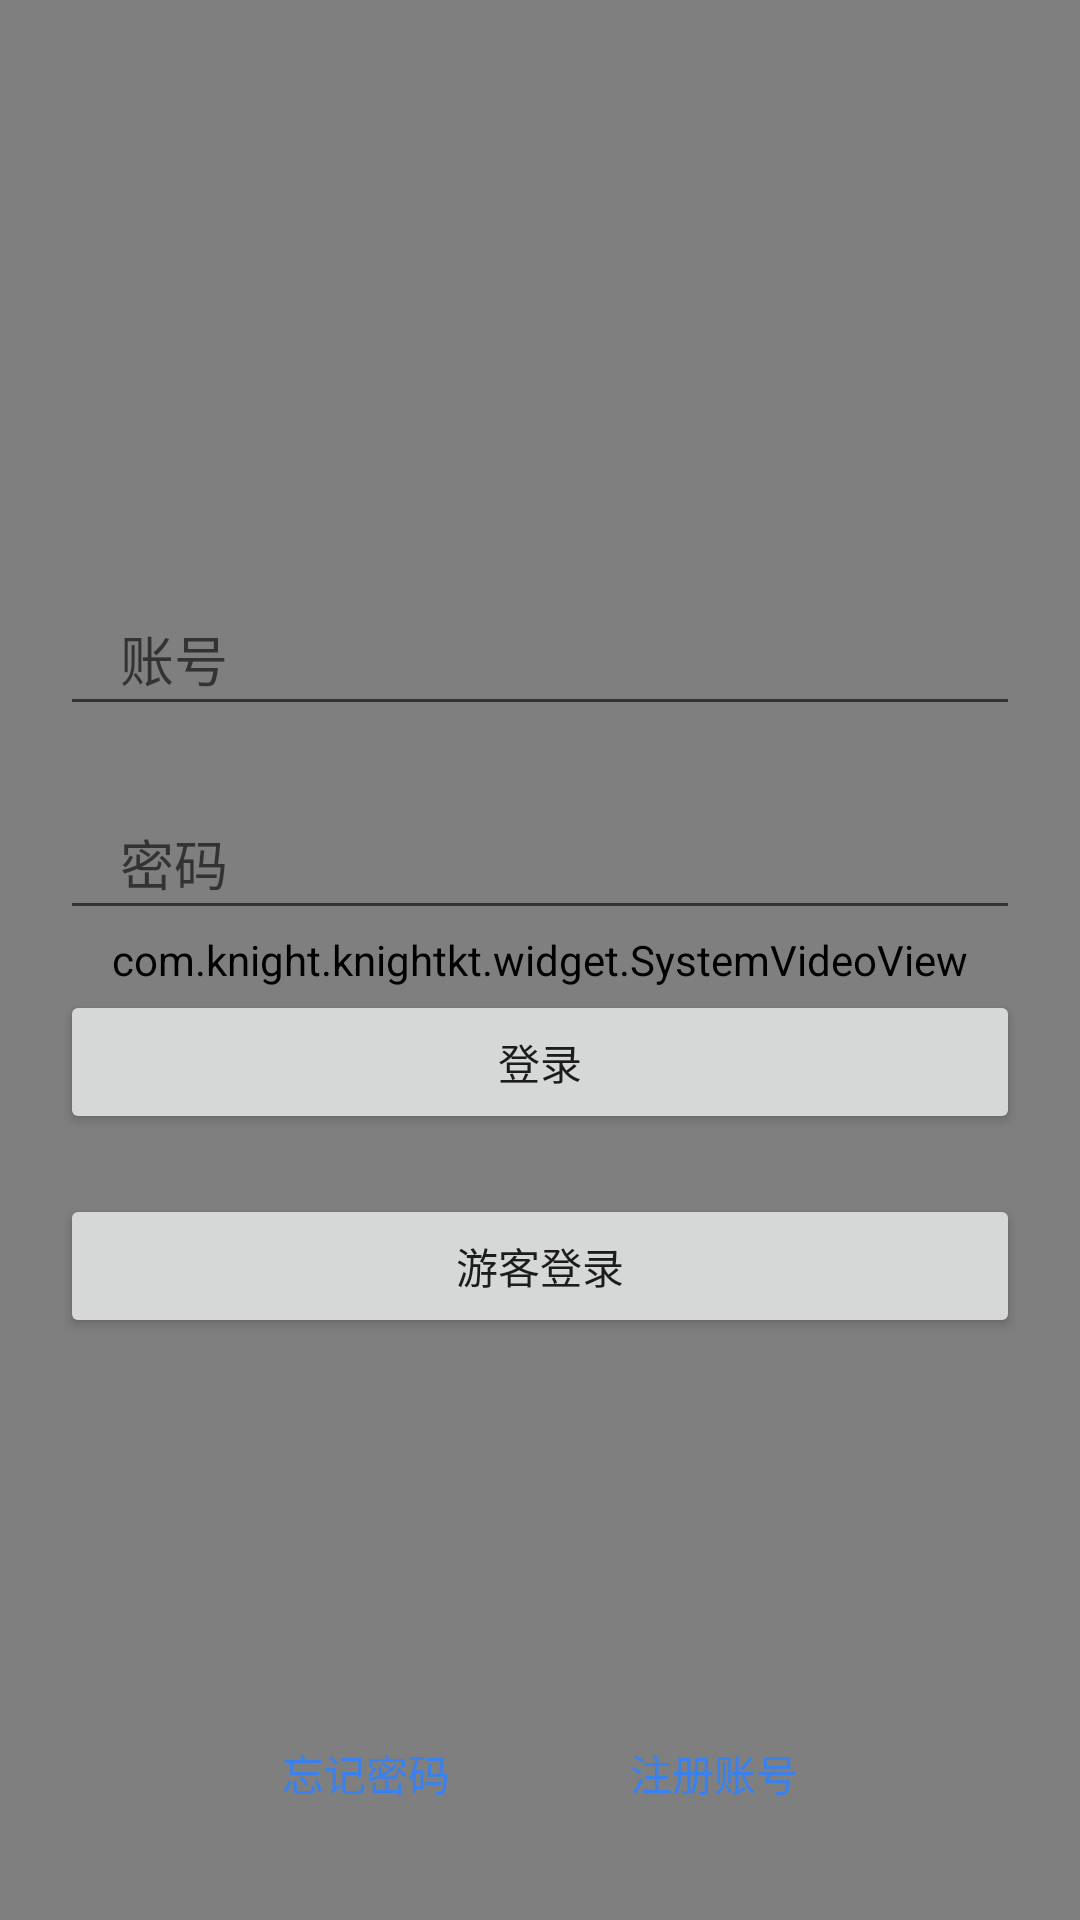

Android layout source for this screen:
<!-- AndroidManifest.xml: application theme Theme.KnightKt -->
<!-- res/layout/activity_login.xml -->
<?xml version="1.0" encoding="utf-8"?>
<FrameLayout xmlns:android="http://schemas.android.com/apk/res/android"
    android:layout_width="match_parent"
    android:layout_height="match_parent">

    <com.knight.knightkt.widget.SystemVideoView
        android:id="@+id/video_view"
        android:layout_width="match_parent"
        android:layout_height="match_parent" />

    <RelativeLayout
        android:layout_width="match_parent"
        android:layout_height="match_parent">

        <LinearLayout
            android:layout_width="match_parent"
            android:layout_height="wrap_content"
            android:layout_centerInParent="true"
            android:orientation="vertical">

            <EditText
                android:id="@+id/account_ed"
                android:layout_width="match_parent"
                android:layout_height="48dp"
                android:layout_marginLeft="20dp"
                android:layout_marginRight="20dp"
                android:hint="@string/login_account"
                android:paddingLeft="20dp"
                android:paddingRight="20dp" />

            <EditText
                android:id="@+id/password_ed"
                android:layout_width="match_parent"
                android:layout_height="48dp"
                android:layout_marginLeft="20dp"
                android:layout_marginTop="20dp"
                android:layout_marginRight="20dp"
                android:hint="@string/login_password"
                android:paddingLeft="20dp"
                android:paddingRight="20dp" />

            <Button
                android:id="@+id/login_btn"
                android:layout_width="match_parent"
                android:layout_height="48dp"
                android:layout_marginLeft="20dp"
                android:layout_marginTop="20dp"
                android:layout_marginRight="20dp"
                android:paddingLeft="20dp"
                android:paddingRight="20dp"
                android:text="@string/login_login" />

            <Button
                android:id="@+id/visitors_login_btn"
                android:layout_width="match_parent"
                android:layout_height="48dp"
                android:layout_marginLeft="20dp"
                android:layout_marginTop="20dp"
                android:layout_marginRight="20dp"
                android:paddingLeft="20dp"
                android:paddingRight="20dp"
                android:text="@string/login_visitors_login" />
        </LinearLayout>

        <LinearLayout
            android:layout_width="match_parent"
            android:layout_height="58dp"
            android:layout_alignParentBottom="true"
            android:layout_marginBottom="20dp"
            android:gravity="center"
            android:orientation="horizontal">

            <TextView
                android:id="@+id/forget_password_tv"
                android:layout_width="wrap_content"
                android:layout_height="match_parent"
                android:layout_marginLeft="10dp"
                android:layout_marginRight="10dp"
                android:gravity="center"
                android:paddingLeft="10dp"
                android:paddingRight="10dp"
                android:text="@string/login_forget_password"
                android:textColor="@color/color_3981ef" />

            <TextView
                android:layout_width="wrap_content"
                android:layout_height="match_parent"
                android:layout_marginLeft="10dp"
                android:layout_marginTop="25dp"
                android:layout_marginRight="10dp"
                android:layout_marginBottom="25dp"
                android:background="@color/color_3981ef" />


            <TextView
                android:id="@+id/register_account_tv"
                android:layout_width="wrap_content"
                android:layout_height="match_parent"
                android:layout_marginLeft="10dp"
                android:layout_marginRight="10dp"
                android:gravity="center"
                android:paddingLeft="10dp"
                android:paddingRight="10dp"
                android:text="@string/login_register_account"
                android:textColor="@color/color_3981ef" />


        </LinearLayout>
    </RelativeLayout>
</FrameLayout>
<!-- resources referenced by this layout -->
<resources>
  <color name="color_3981ef">#3981ef</color>
  <string name="login_account">账号</string>
  <string name="login_forget_password">忘记密码</string>
  <string name="login_login">登录</string>
  <string name="login_password">密码</string>
  <string name="login_register_account">注册账号</string>
  <string name="login_visitors_login">游客登录</string>
  <style name="Theme.KnightKt" parent="Theme.AppCompat.Light.NoActionBar">
          
          <item name="colorPrimary">@color/purple_500</item>
          <item name="colorPrimaryVariant">@color/purple_700</item>
          <item name="colorOnPrimary">@color/white</item>
      </style>
  <color name="purple_500">#FF6200EE</color>
  <color name="purple_700">#FF3700B3</color>
  <color name="white">#FFFFFFFF</color>
</resources>
